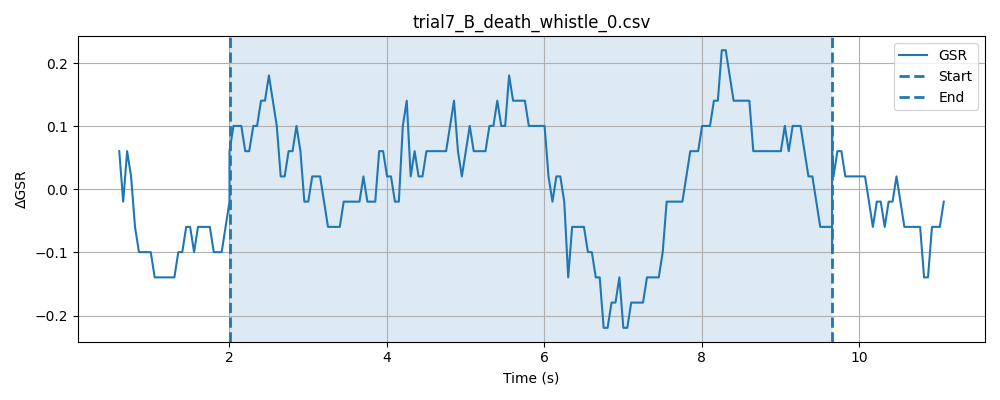

Values plotted in this chart, from the file beside it:
timestamp, elapsed_sec, gsr_raw, phase
1778371144, 0.03143, 4094, baseline
1778371145, 0.0816, 4090, baseline
1778371145, 0.1316, 4093, baseline
1778371145, 0.1815, 4093, baseline
1778371145, 0.2317, 4093, baseline
1778371145, 0.2817, 4092, baseline
1778371145, 0.3317, 4093, baseline
1778371145, 0.3816, 4093, baseline
1778371145, 0.4317, 4093, baseline
1778371145, 0.4818, 4091, baseline
1778371145, 0.5317, 4092, baseline
1778371145, 0.5818, 4092, baseline
1778371145, 0.6318, 4092, baseline
1778371145, 0.6818, 4092, baseline
1778371145, 0.7319, 4092, baseline
1778371145, 0.7819, 4093, baseline
1778371145, 0.832, 4091, baseline
1778371145, 0.8821, 4092, baseline
1778371145, 0.9321, 4093, baseline
1778371145, 0.9821, 4091, baseline
1778371145, 1.032, 4092, baseline
1778371146, 1.082, 4093, baseline
1778371146, 1.132, 4092, baseline
1778371146, 1.182, 4093, baseline
1778371146, 1.232, 4092, baseline
1778371146, 1.282, 4092, baseline
1778371146, 1.332, 4092, baseline
1778371146, 1.382, 4092, baseline
1778371146, 1.432, 4091, baseline
1778371146, 1.482, 4092, baseline
1778371146, 1.532, 4092, baseline
1778371146, 1.582, 4093, baseline
1778371146, 1.632, 4093, baseline
1778371146, 1.682, 4092, baseline
1778371146, 1.732, 4091, baseline
1778371146, 1.782, 4092, baseline
1778371146, 1.832, 4092, baseline
1778371146, 1.882, 4092, baseline
1778371146, 1.933, 4092, baseline
1778371146, 1.983, 4093, baseline
1778371146, 2.032, 4093, baseline
1778371147, 0.04839, 4092, stimulus
1778371147, 0.09826, 4092, stimulus
1778371147, 0.1483, 4092, stimulus
1778371147, 0.1984, 4092, stimulus
1778371147, 0.2484, 4092, stimulus
1778371147, 0.2985, 4093, stimulus
1778371147, 0.3505, 4092, stimulus
1778371147, 0.3985, 4092, stimulus
1778371147, 0.4487, 4092, stimulus
1778371147, 0.4986, 4092, stimulus
1778371147, 0.5487, 4093, stimulus
1778371147, 0.5987, 4093, stimulus
1778371147, 0.6486, 4093, stimulus
1778371147, 0.6987, 4093, stimulus
1778371147, 0.7488, 4092, stimulus
1778371147, 0.7989, 4093, stimulus
1778371147, 0.8489, 4092, stimulus
1778371147, 0.8991, 4092, stimulus
1778371147, 0.9491, 4092, stimulus
... 192 more rows
